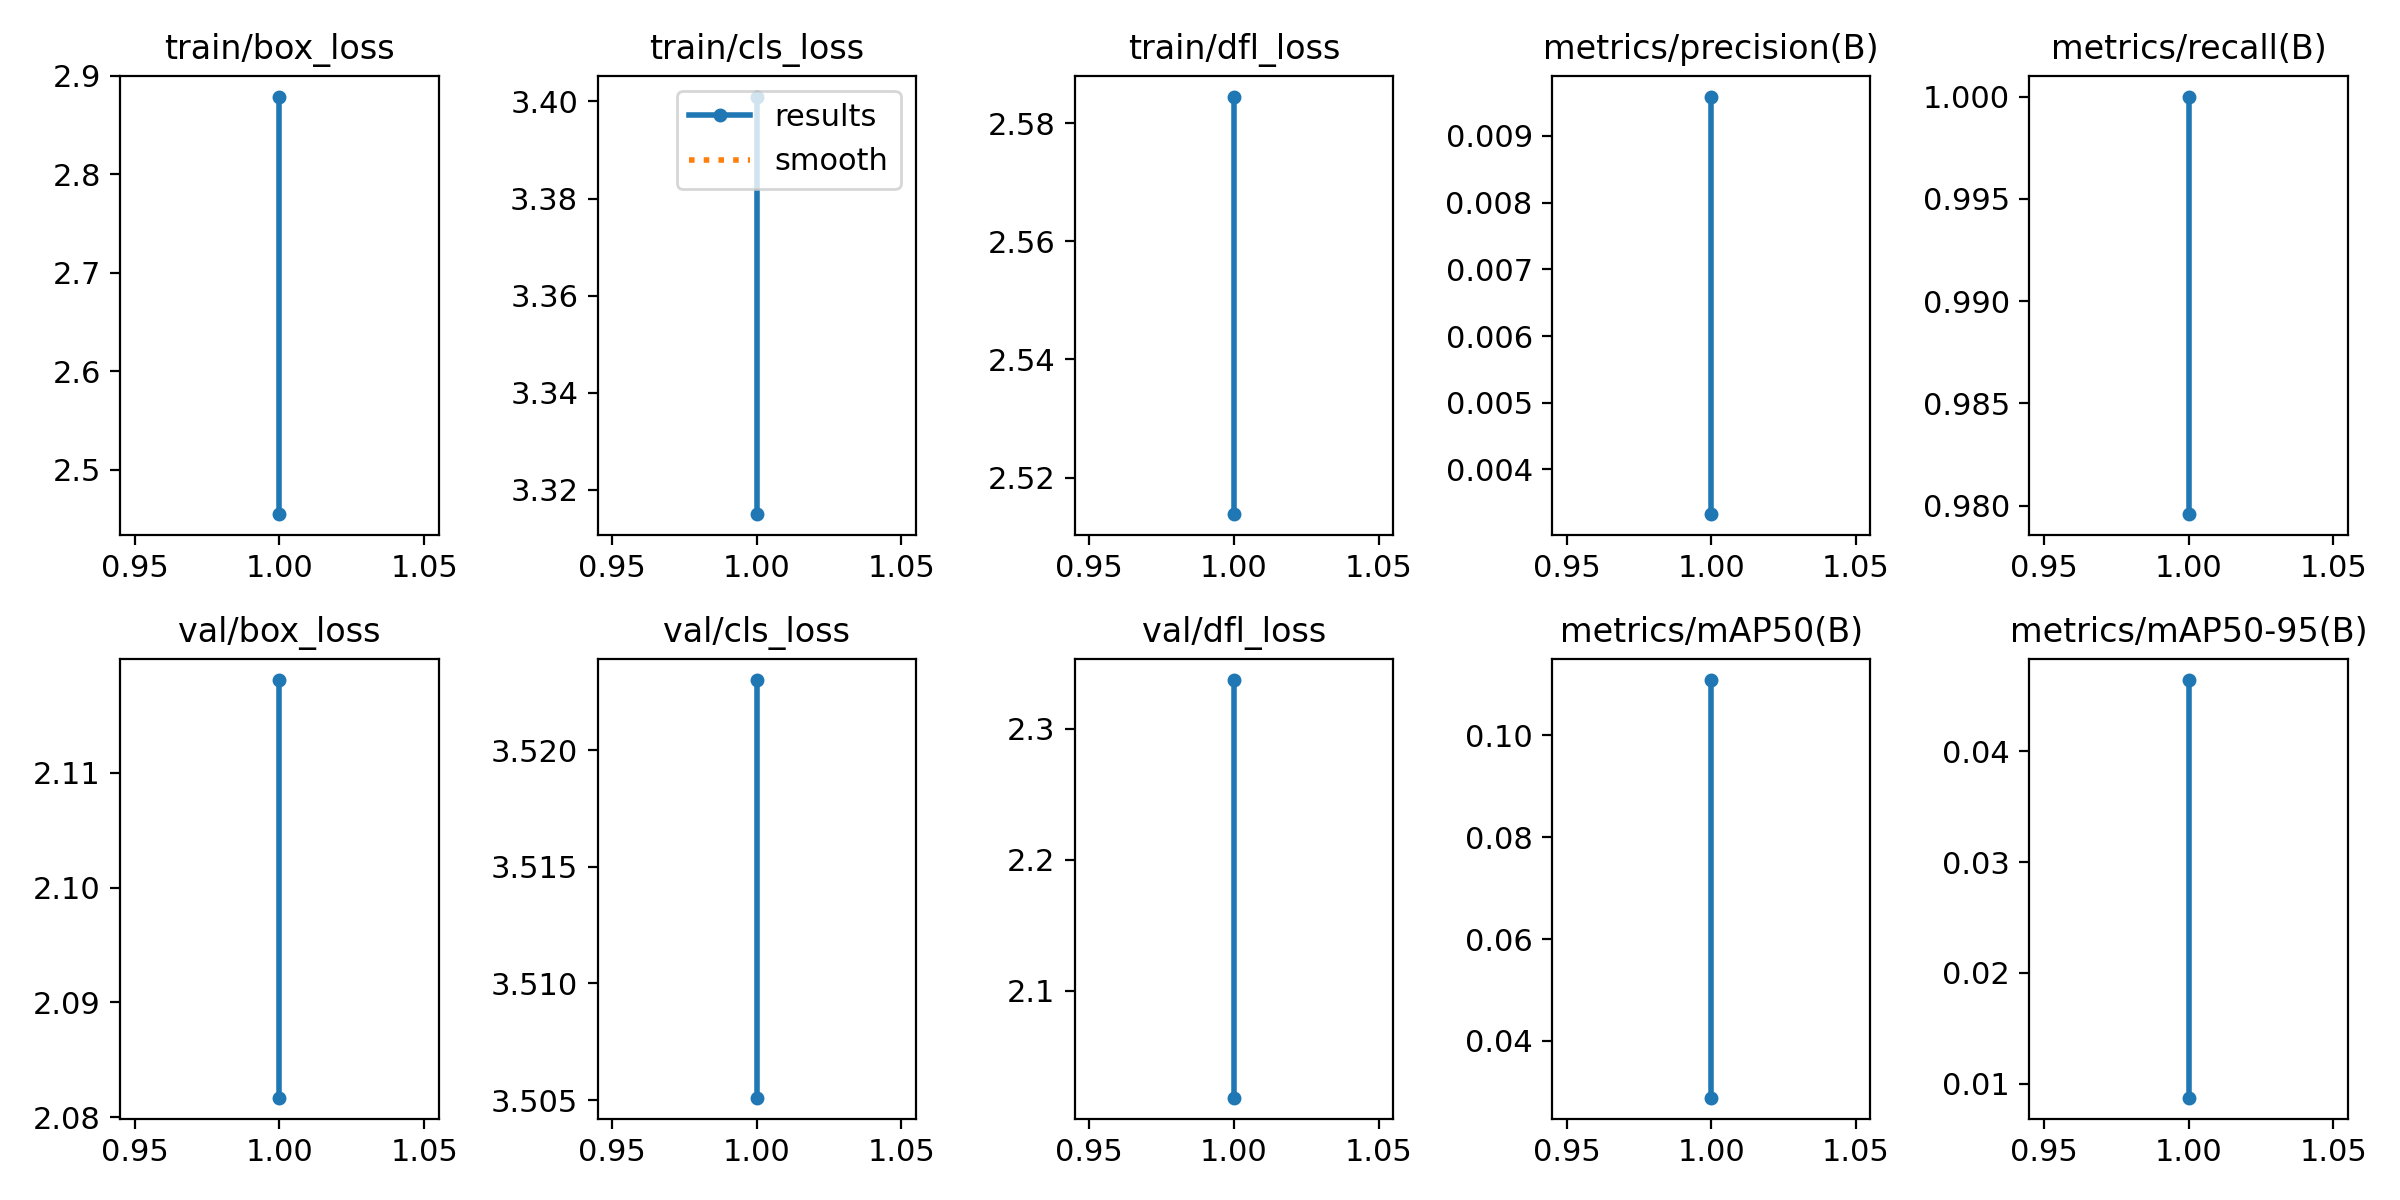

Source data for this figure (header and first rows):
epoch, train/box_loss, train/cls_loss, train/dfl_loss, metrics/precision(B), metrics/recall(B), metrics/mAP50(B), metrics/mAP50-95(B), val/box_loss, val/cls_loss, val/dfl_loss, lr/pg0, lr/pg1, lr/pg2
1, 2.879, 3.401, 2.584, 0.00959, 0.9796, 0.02886, 0.00874, 2.118, 3.523, 2.337, 0.00028, 0.00028, 0.00028
1, 2.455, 3.315, 2.514, 0.00333, 1, 0.1109, 0.04645, 2.082, 3.505, 2.018, 0.00064, 0.00064, 0.00064
